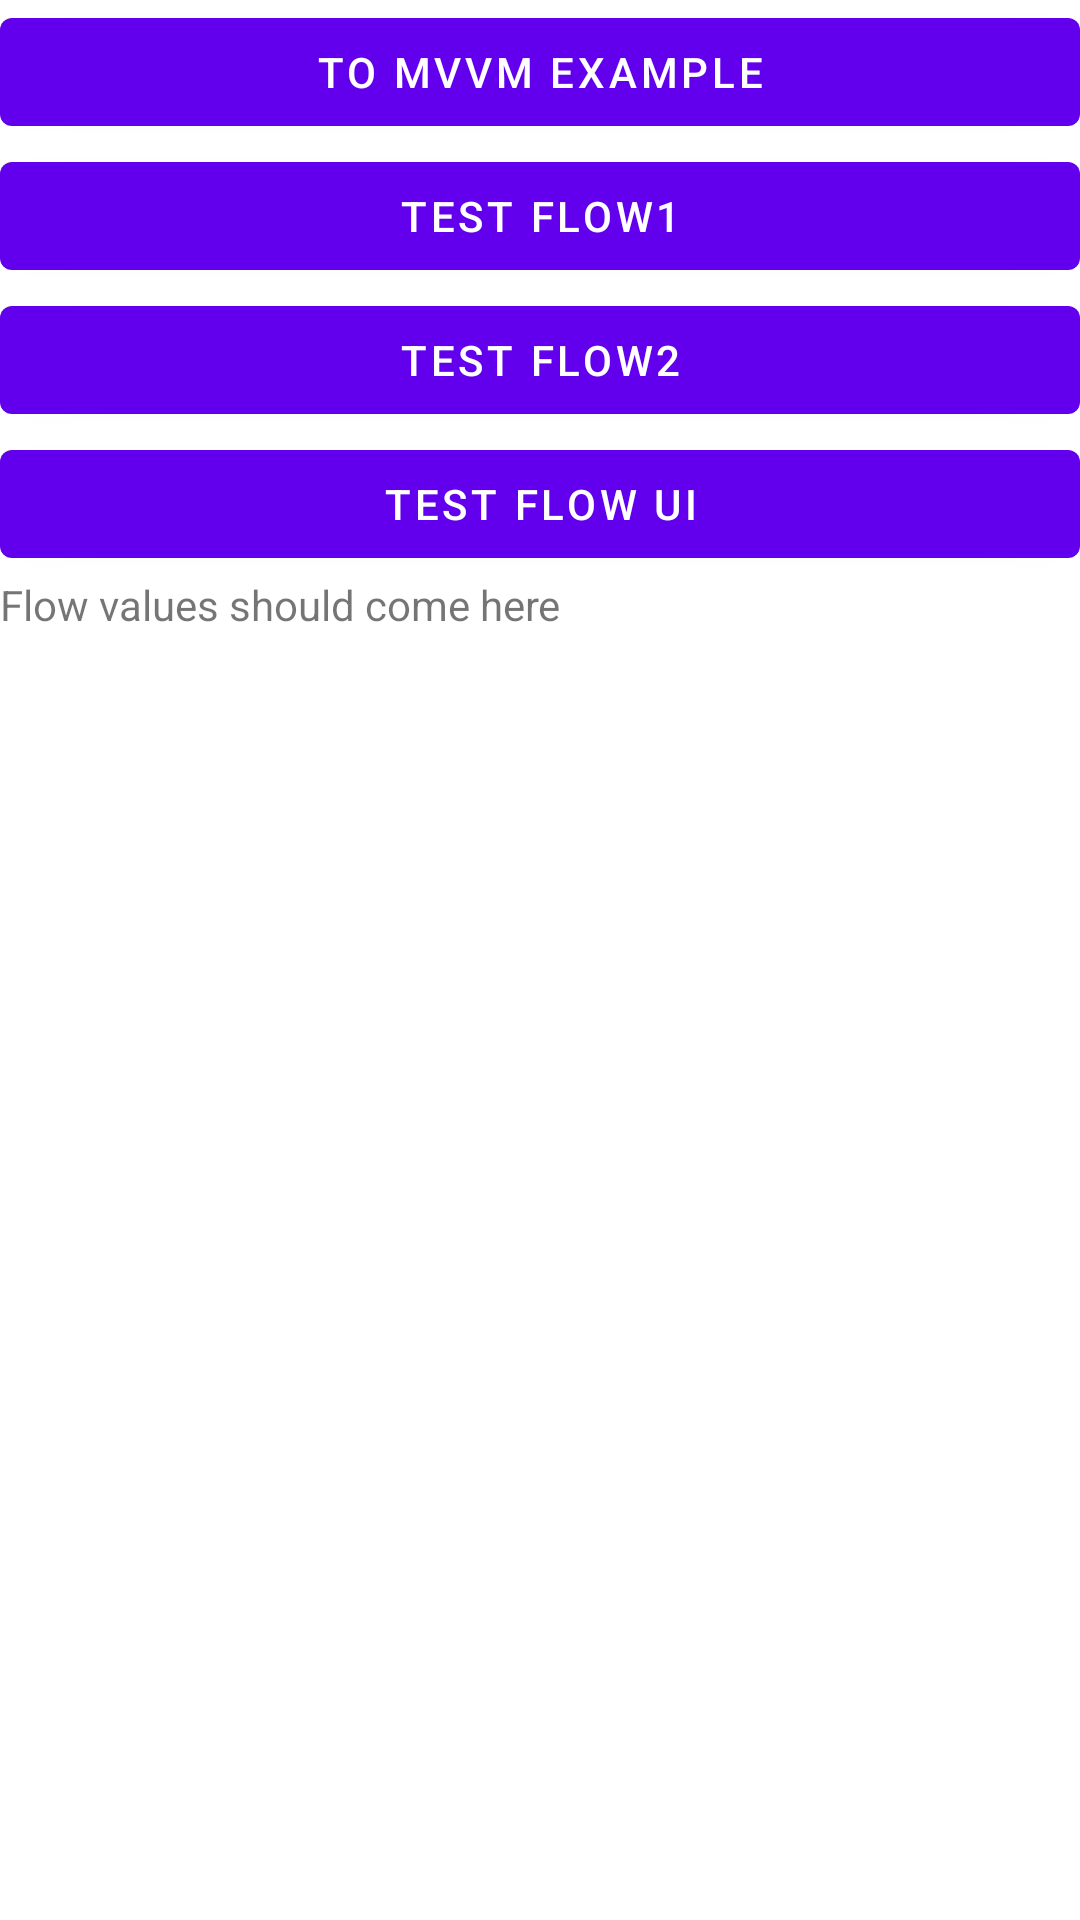

Write the Android layout XML for this screen, with the resource values it uses.
<!-- AndroidManifest.xml: application theme Theme.KotlinFlowEksempel1 -->
<!-- res/layout/fragment_first.xml -->
<?xml version="1.0" encoding="utf-8"?>
<LinearLayout xmlns:android="http://schemas.android.com/apk/res/android"
    xmlns:app="http://schemas.android.com/apk/res-auto"
    xmlns:tools="http://schemas.android.com/tools"
    android:layout_width="match_parent"
    android:layout_height="match_parent"
    android:orientation="vertical"
    tools:context=".FirstFragment">

    <Button
        android:id="@+id/button_first"
        android:layout_width="match_parent"
        android:layout_height="wrap_content"
        android:text="To MVVM Example"/>

    <Button
        android:id="@+id/flow_button1"
        android:layout_width="match_parent"
        android:layout_height="wrap_content"
        android:text="Test Flow1"/>

    <Button
        android:id="@+id/flow_button2"
        android:layout_width="match_parent"
        android:layout_height="wrap_content"
        android:text="Test Flow2"/>

    <Button
        android:id="@+id/flow_button3"
        android:layout_width="match_parent"
        android:layout_height="wrap_content"
        android:text="Test Flow UI"/>

    <TextView
        android:id="@+id/flow_textview"
        android:layout_width="match_parent"
        android:layout_height="wrap_content"
        android:text="Flow values should come here"/>
</LinearLayout>
<!-- resources referenced by this layout -->
<resources>
  <style name="Theme.KotlinFlowEksempel1" parent="Theme.MaterialComponents.DayNight.DarkActionBar">
          
          <item name="colorPrimary">@color/purple_500</item>
          <item name="colorPrimaryVariant">@color/purple_700</item>
          <item name="colorOnPrimary">@color/white</item>
          
          <item name="colorSecondary">@color/teal_200</item>
          <item name="colorSecondaryVariant">@color/teal_700</item>
          <item name="colorOnSecondary">@color/black</item>
          
          <item name="android:statusBarColor" tools:targetApi="l">?attr/colorPrimaryVariant</item>
          
      </style>
  <!-- not gathered from this repository: default colours our renderer supplied (Android Studio template values) -->
  <color name="purple_500">#FF6200EE</color>
  <color name="purple_700">#FF3700B3</color>
  <color name="teal_200">#FF03DAC5</color>
  <color name="teal_700">#FF018786</color>
  <color name="black">#FF000000</color>
  <color name="white">#FFFFFFFF</color>
</resources>
